Run: headless pygame with SDL's dummy video driver; simulated clock (each Clock.tick advances the game by its frame time, no real sleeping); random seed 0; keys injected as events and as key.get_pressed() state; no mouse input.
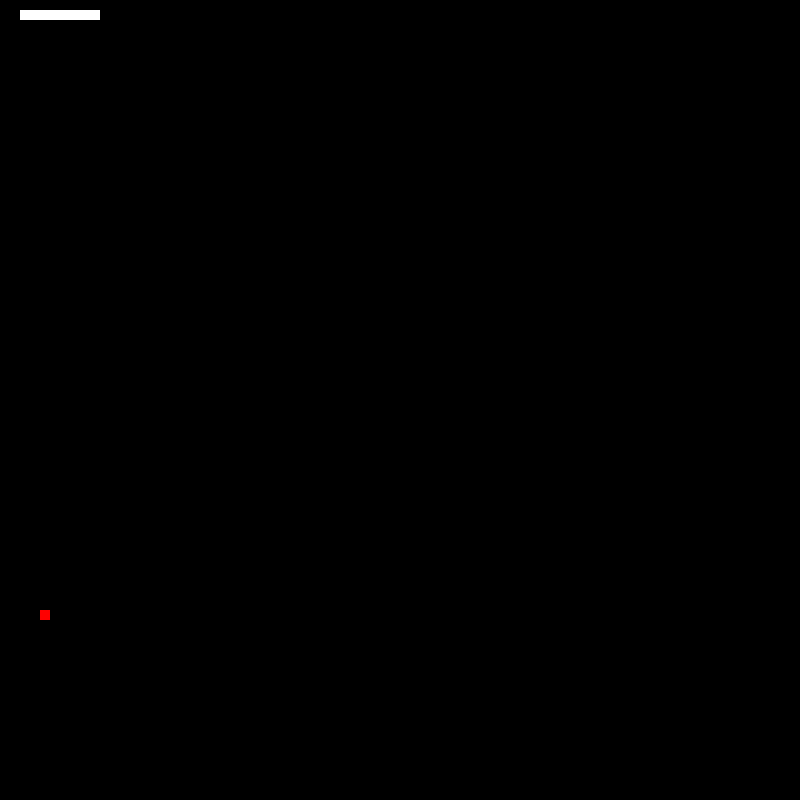
Frame 1 of 4 · flips 1–60 · no input
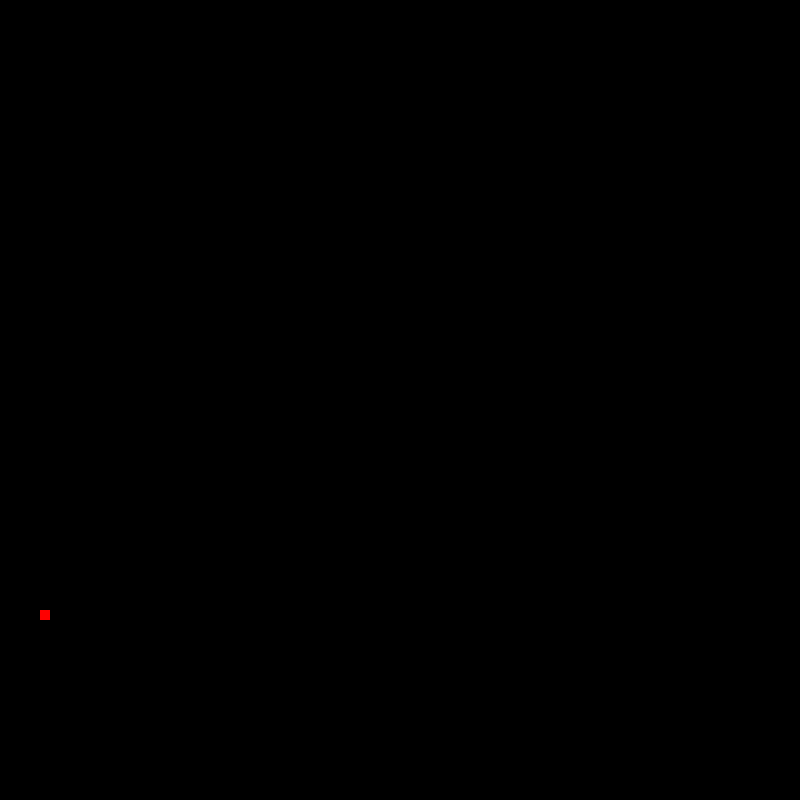
Frame 2 of 4 · flips 61–180 · tapped SPACE, RETURN · held RIGHT (→), D
Frame 3 of 4 · flips 181–300 · held DOWN (↓), S · screen unchanged from frame 2, image omitted
Frame 4 of 4 · flips 301–420 · held LEFT (←), A, UP (↑), W · screen unchanged from frame 3, image omitted

The pygame program that drew these frames:

import pygame, random
pygame.init()

BLACK = (0, 0, 0)
GREEN = (20, 255, 140)
GREY = (210, 210, 210)
WHITE = (255, 255, 255)
RED = (255, 0, 0)
PURPLE = (255, 0, 255)
YELLOW = (255, 255, 0)
CYAN = (0, 255, 255)
BLUE = (100, 100, 255)

size = (800, 800)
screen = pygame.display.set_mode(size)

bodyList = []
foodList = []
        
carryOn = True

clock = pygame.time.Clock()

x = 10
y = 10

# set the snake length
while x <= 80:
    x += 10
    bodyList.append((x, y)) 

# draw food
food_x = random.randint(0, 800)
food_y = random.randint(0, 800)
pygame.draw.rect(screen, RED, [food_x, food_y, 10, 10])
foodList.append((food_x, food_y))


while carryOn:
    for event in pygame.event.get():
        if event.type == pygame.QUIT:
            carryOn = False
    
    screen.fill(BLACK)

    keys = pygame.key.get_pressed()

    head_x = bodyList[-1][0]
    head_y = bodyList[-1][1]
    right_new_head_x = head_x + 10
    right_new_head_y = head_y
    left_new_head_x = head_x - 10
    left_new_head_y = head_y
    up_new_head_x = head_x
    up_new_head_y = head_y - 10
    down_new_head_x = head_x
    down_new_head_y = head_y + 10

    if keys[pygame.K_RIGHT]:
        bodyList.pop(0)
        bodyList.append((right_new_head_x, right_new_head_y))
        

    if keys[pygame.K_LEFT]:
        bodyList.pop(0)
        bodyList.append((left_new_head_x, left_new_head_y))

    if keys[pygame.K_UP]:
        bodyList.pop(0)
        bodyList.append((up_new_head_x, up_new_head_y))

    if keys[pygame.K_DOWN]:
        bodyList.pop(0)
        bodyList.append((down_new_head_x, down_new_head_y))

    
    # generate new food after snake eats it
    # better use sprite collision!! 

    while (food_x, food_y) in bodyList or food_x % 10 != 0 or food_y % 10 != 0:
        if (food_x, food_y) in bodyList:
            bodyList.append((food_x, food_y))
        food_x = random.randint(0, 800)
        food_y = random.randint(0, 800)
        foodList.pop(0)
        foodList.append((food_x, food_y))

    for m in range(0, len(foodList)):
        pygame.draw.rect(screen, RED, [foodList[0][0], foodList[0][1], 10, 10])
    
    for i in range(0, len(bodyList)):
        pygame.draw.rect(screen, WHITE, [bodyList[i][0], bodyList[i][1], 10, 10])
    
    print('after eating: ', len(bodyList))
    print(bodyList)
    print(foodList)
    pygame.display.flip()
    clock.tick(60)


pygame.quit()
